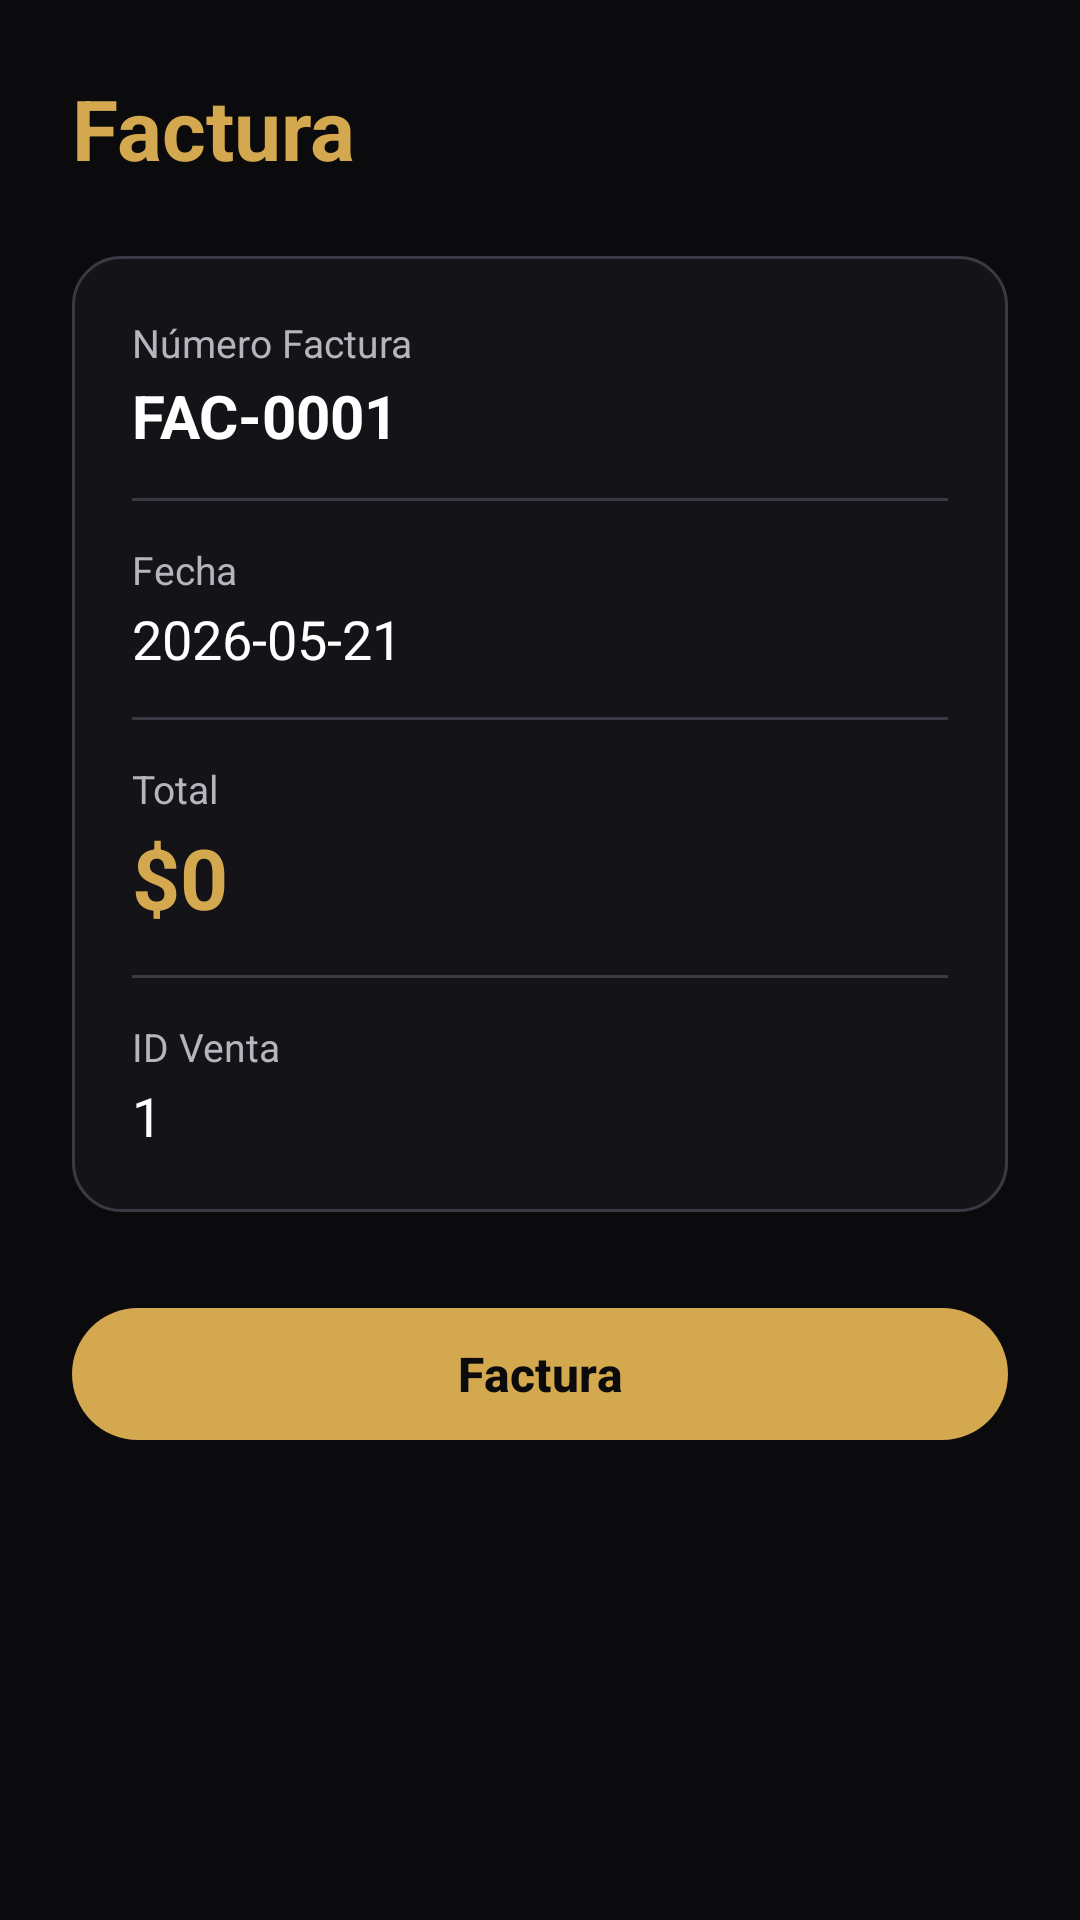

Write the Android layout XML for this screen, with the resource values it uses.
<!-- AndroidManifest.xml: application theme Theme.PryGrados -->
<!-- res/layout/factura.xml -->
<?xml version="1.0" encoding="utf-8"?>
<ScrollView xmlns:android="http://schemas.android.com/apk/res/android"
    xmlns:app="http://schemas.android.com/apk/res-auto"
    android:layout_width="match_parent"
    android:layout_height="match_parent"
    android:background="@color/kemba_black"
    android:fillViewport="true"
    android:scrollbars="none">

    <LinearLayout
        android:layout_width="match_parent"
        android:layout_height="wrap_content"
        android:orientation="vertical"
        android:padding="24dp">

        
        <TextView
            android:layout_width="wrap_content"
            android:layout_height="wrap_content"
            android:layout_marginBottom="24dp"
            android:text="Factura"
            android:textColor="@color/kemba_gold"
            android:textSize="28sp"
            android:textStyle="bold" />

        
        <LinearLayout
            android:layout_width="match_parent"
            android:layout_height="wrap_content"
            android:background="@drawable/bg_card"
            android:orientation="vertical"
            android:padding="20dp">

            <TextView
                android:layout_width="wrap_content"
                android:layout_height="wrap_content"
                android:text="Número Factura"
                android:textColor="@color/kemba_hint"
                android:textSize="13sp" />

            <TextView
                android:id="@+id/txtNumeroFactura"
                android:layout_width="wrap_content"
                android:layout_height="wrap_content"
                android:layout_marginTop="2dp"
                android:text="FAC-0001"
                android:textColor="@color/kemba_white"
                android:textSize="20sp"
                android:textStyle="bold" />

            <View
                android:layout_width="match_parent"
                android:layout_height="1dp"
                android:layout_marginTop="14dp"
                android:layout_marginBottom="14dp"
                android:background="@color/kemba_stroke" />

            <TextView
                android:layout_width="wrap_content"
                android:layout_height="wrap_content"
                android:text="Fecha"
                android:textColor="@color/kemba_hint"
                android:textSize="13sp" />

            <TextView
                android:id="@+id/txtFecha"
                android:layout_width="wrap_content"
                android:layout_height="wrap_content"
                android:layout_marginTop="2dp"
                android:text="2026-05-21"
                android:textColor="@color/kemba_white"
                android:textSize="18sp" />

            <View
                android:layout_width="match_parent"
                android:layout_height="1dp"
                android:layout_marginTop="14dp"
                android:layout_marginBottom="14dp"
                android:background="@color/kemba_stroke" />

            <TextView
                android:layout_width="wrap_content"
                android:layout_height="wrap_content"
                android:text="Total"
                android:textColor="@color/kemba_hint"
                android:textSize="13sp" />

            <TextView
                android:id="@+id/txtTotal"
                android:layout_width="wrap_content"
                android:layout_height="wrap_content"
                android:layout_marginTop="2dp"
                android:text="$0"
                android:textColor="@color/kemba_gold"
                android:textSize="28sp"
                android:textStyle="bold" />

            <View
                android:layout_width="match_parent"
                android:layout_height="1dp"
                android:layout_marginTop="14dp"
                android:layout_marginBottom="14dp"
                android:background="@color/kemba_stroke" />

            <TextView
                android:layout_width="wrap_content"
                android:layout_height="wrap_content"
                android:text="ID Venta"
                android:textColor="@color/kemba_hint"
                android:textSize="13sp" />

            <TextView
                android:id="@+id/txtVentaId"
                android:layout_width="wrap_content"
                android:layout_height="wrap_content"
                android:layout_marginTop="2dp"
                android:text="1"
                android:textColor="@color/kemba_white"
                android:textSize="18sp" />

        </LinearLayout>

        
        <com.google.android.material.button.MaterialButton
            android:id="@+id/btnFactura"
            android:layout_width="match_parent"
            android:layout_height="52dp"
            android:layout_marginTop="28dp"
            android:layout_marginBottom="28dp"
            android:text="Factura"
            android:textColor="@color/kemba_black"
            android:textSize="16sp"
            android:textStyle="bold"
            app:backgroundTint="@color/kemba_gold"
            app:cornerRadius="26dp" />
    </LinearLayout>
</ScrollView>
<!-- resources referenced by this layout -->
<resources>
  <color name="kemba_black">#0B0B0D</color>
  <color name="kemba_gold">#D4A84F</color>
  <color name="kemba_hint">#B5B5BE</color>
  <color name="kemba_stroke">#3A3A44</color>
  <color name="kemba_white">#FFFFFF</color>
  <!-- drawable bg_card (drawable) -->
  <?xml version="1.0" encoding="utf-8"?>
  <shape xmlns:android="http://schemas.android.com/apk/res/android" android:shape="rectangle">
      <solid android:color="#E614141A" />
      <stroke android:width="1dp" android:color="@color/kemba_stroke" />
      <corners android:radius="16dp" />
  </shape>
  <style name="Theme.PryGrados" parent="Base.Theme.PryGrados" />
  <style name="Base.Theme.PryGrados" parent="Theme.Material3.DayNight.NoActionBar">
          
          
      </style>
</resources>
